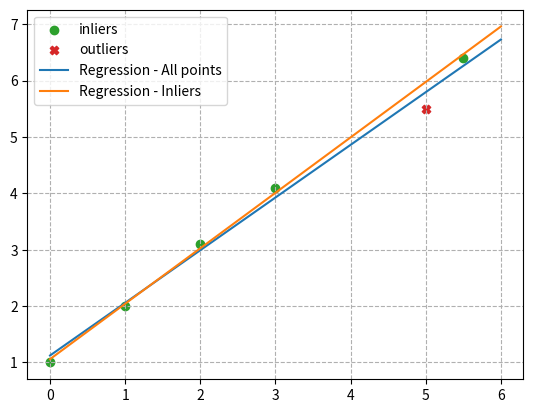

Here is the Python script that generated this plot:
import numpy as np
import matplotlib.pyplot as plt
np.set_printoptions(precision=8, suppress=True)


def sdv_homogenous_line(A):
    '''
    Takes a matrix A on the form A=[[x1, y1, 1], ..., [xn, yn,1]] and returns a line on homogenous form
    param:
        A = [[x1, x2, ..., xn],
             [y1, y2, ..., yn],
             [1,   1, ..., 1 ]].T
    returns:
        line, on the form line=[a, b, c] which corresponds to ax+by+c=0
    '''
    u, s, vt = np.linalg.svd(A)
    return vt[-1, :]

def find_inliers_outliers(line, homogenous_points, delta):
    '''
    Takes a matrix of homogenous points and a homogenous line and returns the inliers and outliers
    param:
        homogenous_points: matrix on the form A = [[x1, x2, ..., xn],
                                                   [y1, y2, ..., yn],
                                                   [1,   1, ..., 1 ]].T
        line: a line on the form [a, b, c] which corresponds to ax+by+c=0
        delta: maximum distance between line and point
    returns:
        inliers: points inside delta on the form of homogenous_points
        outliers: points outside delta on the form of homogenous_points
    '''
    inliers = np.array(np.zeros(3))
    outliers = np.array(np.zeros(3))

    for i in range(len(A)):
        if ((line @ A[i]) / np.linalg.norm(line[:2])) <= delta:
            inliers = np.block([[inliers], [A[i]]])
        else:
            outliers = np.block([[outliers], [A[i]]])
    
    return inliers[1:], outliers[1:]

def task_a():    
    u, s, vt = np.linalg.svd(A)
    line = vt[-1, :]
    
    x = np.linspace(0, 6, 100)
    y = -1/line[1] * (line[0] * x + line[2])
    
    plt.scatter(A[:,0], A[:,1], label='Data points', color='C0')
    plt.plot(x, y, label='Regression', color='C1')
    plt.legend()
    plt.grid(ls='--')
    plt.show()


def task_b(delta=0.1):
    line = sdv_homogenous_line(A[:2])
    x = np.linspace(0, 6, 100)
    y = -1/line[1] * (line[0] * x + line[2])
    
    inliers, outliers = find_inliers_outliers(line, A, delta)

    plt.scatter(inliers[:,0], inliers[:,1], label='inliers', color='C2')
    plt.scatter(outliers[:,0], outliers[:,1], label='outliers', color='C1', marker='X')
    plt.plot(x, y, label='Regression', color='C0')
    plt.legend()
    plt.grid(ls='--')
    plt.show()

def task_c(delta=0.1):
    line_all = sdv_homogenous_line(A)
    x = np.linspace(0, 6, 100)
    y_all = -1/line_all[1] * (line_all[0] * x + line_all[2])
    
    inliers, outliers = find_inliers_outliers(line_all, A, delta)
    line_innliers = sdv_homogenous_line(inliers)
    y_inliers = -1/line_innliers[1] * (line_innliers[0] * x + line_innliers[2])
    
    plt.scatter(inliers[:,0], inliers[:,1], label='inliers', color='C2')
    plt.scatter(outliers[:,0], outliers[:,1], label='outliers', color='C3', marker='X')
    plt.plot(x, y_all, label='Regression - All points', color='C0')
    plt.plot(x, y_inliers, label='Regression - Inliers', color='C1')
    plt.legend()
    plt.grid(ls='--')
    plt.show()


if __name__ == "__main__":
    A = np.array([[0, 1, 2, 3, 5, 5.5],
                  [1, 2, 3.1, 4.1, 5.5, 6.4],
                  [1, 1, 1, 1, 1, 1]]).T
    
    # task_a()
    # task_b()
    task_c()